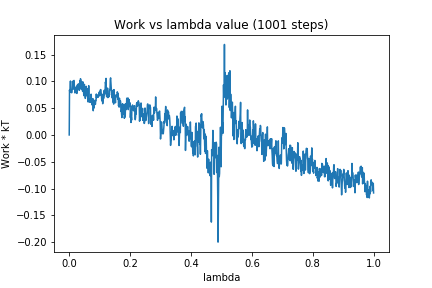

Data behind this chart, as committed beside it:
0, 0.0
1, 0.08388
2, 0.07952
3, 0.08735
4, 0.1006
5, 0.08164
6, 0.08392
7, 0.08008
8, 0.07872
9, 0.08016
10, 0.08697
11, 0.1001
12, 0.09274
13, 0.08532
14, 0.09312
15, 0.1013
16, 0.1017
17, 0.08859
18, 0.08884
19, 0.07832
20, 0.08798
21, 0.08391
22, 0.08793
23, 0.08454
24, 0.0905
25, 0.07741
26, 0.08174
27, 0.09346
28, 0.08799
29, 0.08475
30, 0.09528
31, 0.08825
32, 0.08973
33, 0.08338
34, 0.0915
35, 0.1009
36, 0.08687
37, 0.1049
38, 0.1026
39, 0.08544
40, 0.0997
41, 0.08964
42, 0.09808
43, 0.08489
44, 0.08155
45, 0.09894
46, 0.08617
47, 0.0812
48, 0.07335
49, 0.09167
50, 0.09428
51, 0.08243
52, 0.0854
53, 0.06816
54, 0.08327
55, 0.07323
56, 0.09069
57, 0.07535
58, 0.07311
59, 0.08653
60, 0.08267
... 940 more rows
